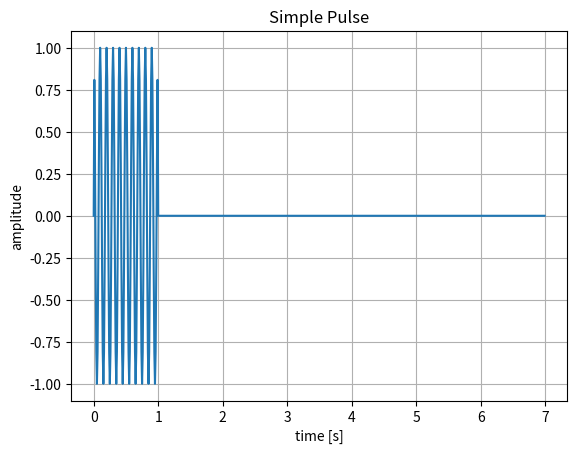
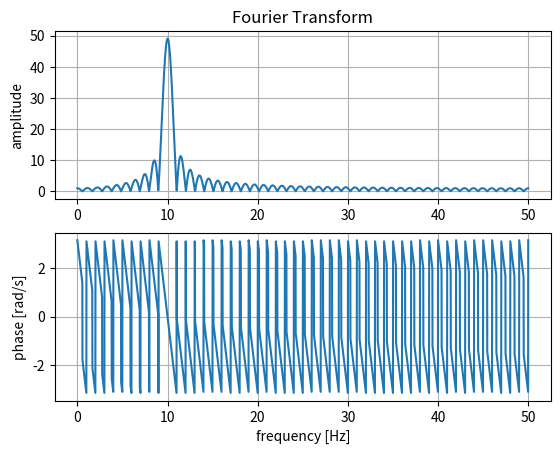

Source code (Python) for these figures, in order:
import numpy as np
import matplotlib.pyplot as plt

if __name__ == "__main__":

    f = 10      # [Hz]
    tau = 1     # [s]

    Ts = np.min([1/f, tau])/10     # Nyquist theorem is /2

    tspan = [0, 7]

    t = np.arange(tspan[0], tspan[1], Ts)

    A = 1
    s = np.empty(t.shape)

    for i, ti in enumerate(t):
        if ti>0 and ti<tau:
            s[i] = A*np.cos(2*np.pi*f*ti)
        else:
            s[i] = 0

    plt.figure()
    plt.plot(t, s)
    plt.title("Simple Pulse")
    plt.xlabel("time [s]")
    plt.ylabel("amplitude")
    plt.grid(True)

    npoints = s.size*10
    S = np.fft.rfft(s, npoints)
    freq = np.fft.rfftfreq(npoints, Ts)

    Sabs = np.abs(S)
    Sphase = np.angle(S)
    
    plt.figure()
    plt.subplot(2, 1, 1)
    plt.plot(freq, Sabs)
    plt.title("Fourier Transform")
    plt.ylabel("amplitude")
    plt.grid(True)
    plt.subplot(2, 1, 2)
    plt.plot(freq, Sphase)
    plt.xlabel("frequency [Hz]")
    plt.ylabel("phase [rad/s]")
    plt.grid(True)

    plt.show()    
